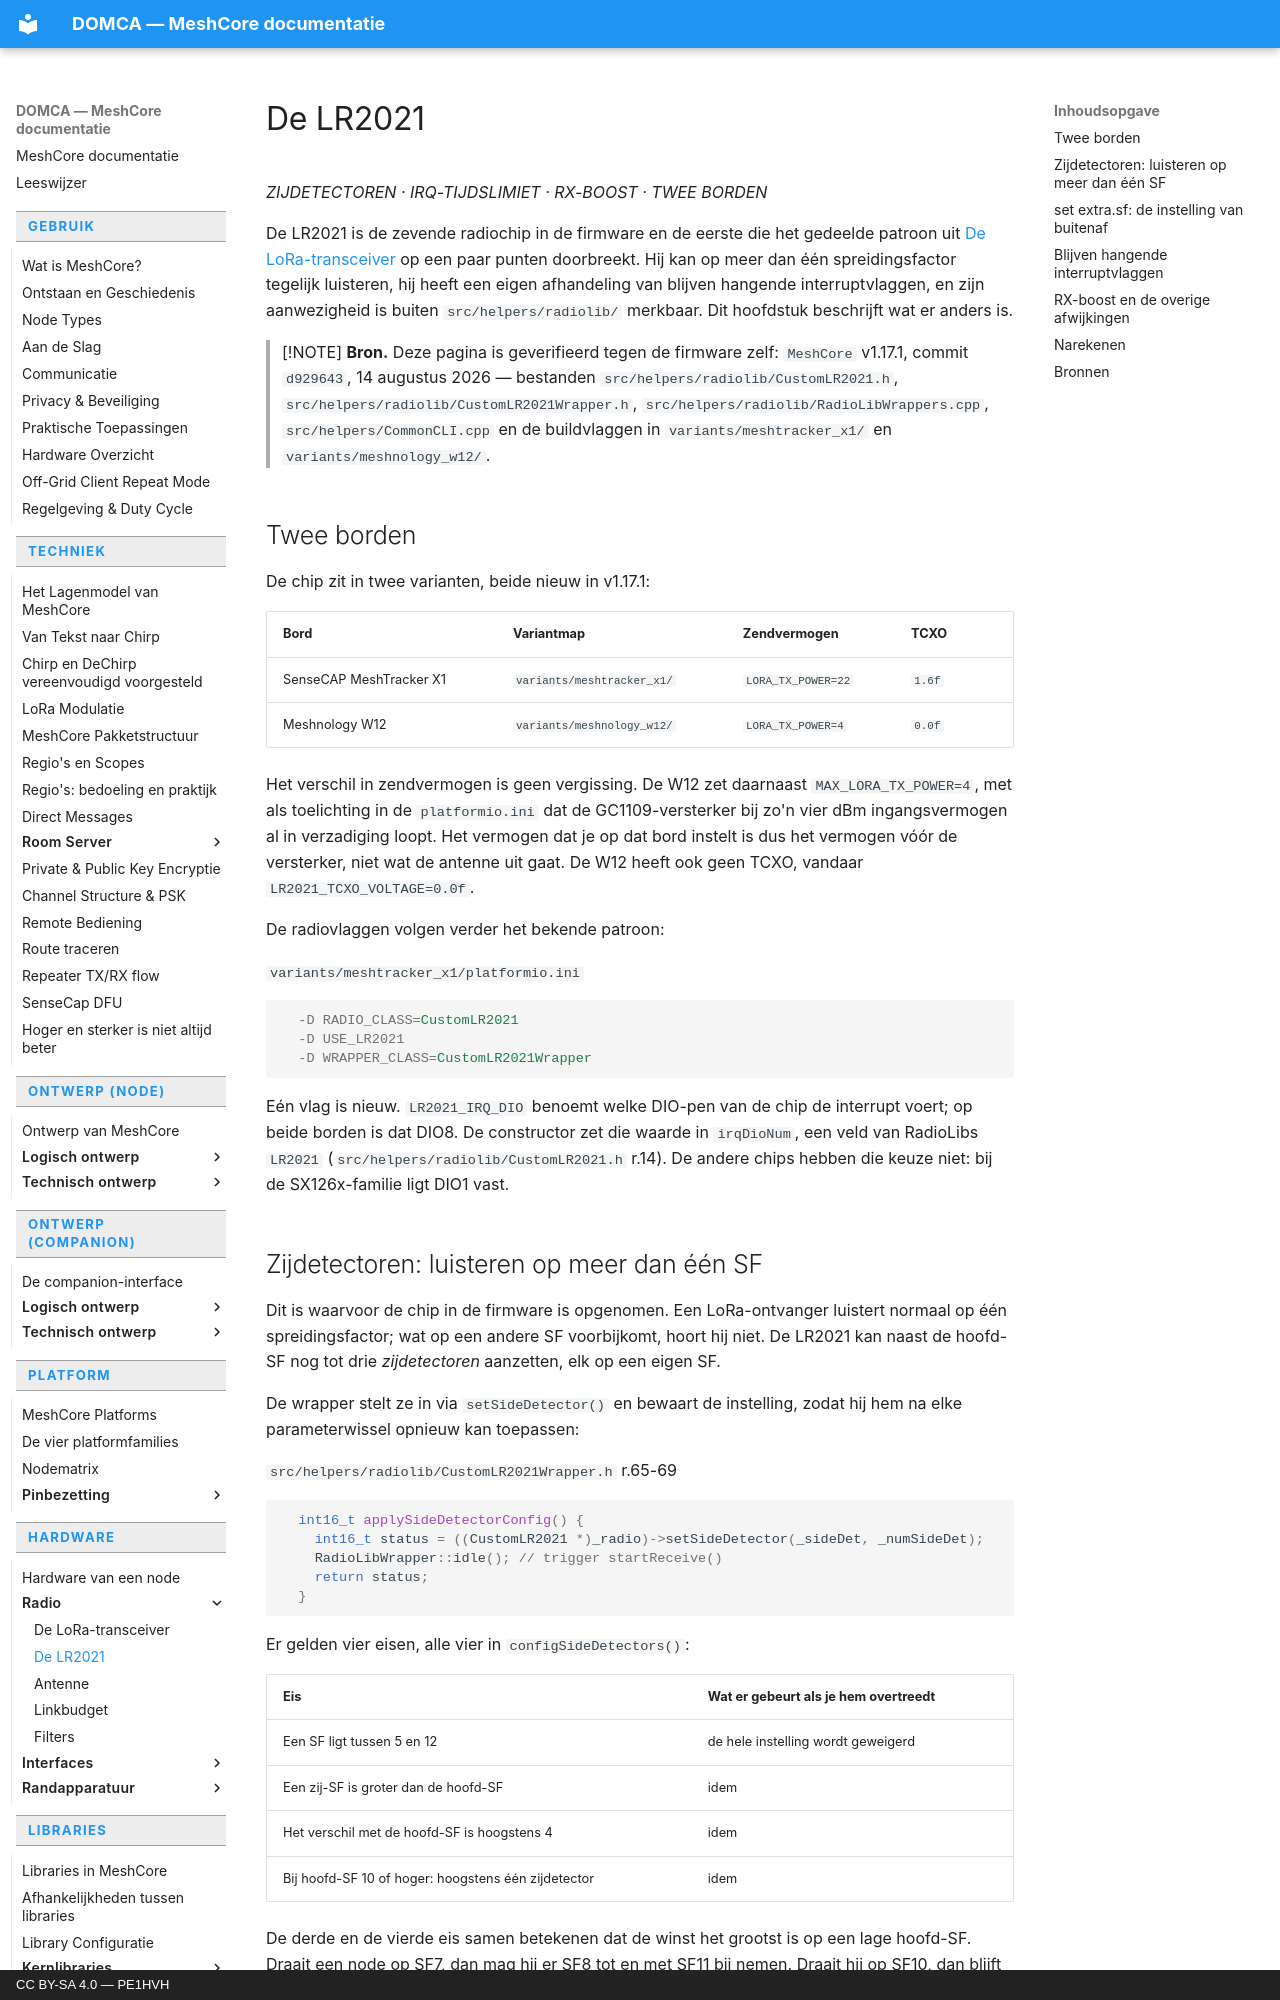

repository: pe1hvh/meshcore-docs · page: nl/hardware/radio/lr2021/index.html · generator: mkdocs · copyright: CC BY-SA 4.0 — PE1HVH

# De LR2021

*ZIJDETECTOREN · IRQ-TIJDSLIMIET · RX-BOOST · TWEE BORDEN*

De LR2021 is de zevende radiochip in de firmware en de eerste die het
gedeelde patroon uit [De LoRa-transceiver](sx1262.md) op een paar punten
doorbreekt. Hij kan op meer dan één spreidingsfactor tegelijk luisteren, hij
heeft een eigen afhandeling van blijven hangende interruptvlaggen, en zijn
aanwezigheid is buiten `src/helpers/radiolib/` merkbaar. Dit hoofdstuk
beschrijft wat er anders is.

> [!NOTE]
> **Bron.** Deze pagina is geverifieerd tegen de firmware zelf:
> `MeshCore` v1.17.1, commit `d929643`, 14 augustus 2026 — bestanden
> `src/helpers/radiolib/CustomLR2021.h`,
> `src/helpers/radiolib/CustomLR2021Wrapper.h`,
> `src/helpers/radiolib/RadioLibWrappers.cpp`, `src/helpers/CommonCLI.cpp`
> en de buildvlaggen in `variants/meshtracker_x1/` en
> `variants/meshnology_w12/`.

## Twee borden

De chip zit in twee varianten, beide nieuw in v1.17.1:

| Bord | Variantmap | Zendvermogen | TCXO |
|---|---|---|---|
| SenseCAP MeshTracker X1 | `variants/meshtracker_x1/` | `LORA_TX_POWER=22` | `1.6f` |
| Meshnology W12 | `variants/meshnology_w12/` | `LORA_TX_POWER=4` | `0.0f` |

Het verschil in zendvermogen is geen vergissing. De W12 zet daarnaast
`MAX_LORA_TX_POWER=4`, met als toelichting in de `platformio.ini` dat de
GC1109-versterker bij zo'n vier dBm ingangsvermogen al in verzadiging loopt.
Het vermogen dat je op dat bord instelt is dus het vermogen vóór de
versterker, niet wat de antenne uit gaat. De W12 heeft ook geen TCXO, vandaar
`LR2021_TCXO_VOLTAGE=0.0f`.

De radiovlaggen volgen verder het bekende patroon:

`variants/meshtracker_x1/platformio.ini`

```ini
  -D RADIO_CLASS=CustomLR2021
  -D USE_LR2021
  -D WRAPPER_CLASS=CustomLR2021Wrapper
```

Eén vlag is nieuw. `LR2021_IRQ_DIO` benoemt welke DIO-pen van de chip de
interrupt voert; op beide borden is dat DIO8. De constructor zet die waarde
in `irqDioNum`, een veld van RadioLibs `LR2021`
(`src/helpers/radiolib/CustomLR2021.h` r.14). De andere chips hebben die
keuze niet: bij de SX126x-familie ligt DIO1 vast.

## Zijdetectoren: luisteren op meer dan één SF

Dit is waarvoor de chip in de firmware is opgenomen. Een LoRa-ontvanger
luistert normaal op één spreidingsfactor; wat op een andere SF voorbijkomt,
hoort hij niet. De LR2021 kan naast de hoofd-SF nog tot drie *zijdetectoren*
aanzetten, elk op een eigen SF.

De wrapper stelt ze in via `setSideDetector()` en bewaart de instelling,
zodat hij hem na elke parameterwissel opnieuw kan toepassen:

`src/helpers/radiolib/CustomLR2021Wrapper.h` r.65-69

```cpp
  int16_t applySideDetectorConfig() {
    int16_t status = ((CustomLR2021 *)_radio)->setSideDetector(_sideDet, _numSideDet);
    RadioLibWrapper::idle(); // trigger startReceive()
    return status;
  }
```

Er gelden vier eisen, alle vier in `configSideDetectors()`:

| Eis | Wat er gebeurt als je hem overtreedt |
|---|---|
| Een SF ligt tussen 5 en 12 | de hele instelling wordt geweigerd |
| Een zij-SF is groter dan de hoofd-SF | idem |
| Het verschil met de hoofd-SF is hoogstens 4 | idem |
| Bij hoofd-SF 10 of hoger: hoogstens één zijdetector | idem |

De derde en de vierde eis samen betekenen dat de winst het grootst is op een
lage hoofd-SF. Draait een node op SF7, dan mag hij er SF8 tot en met SF11
bij nemen. Draait hij op SF10, dan blijft er één zijdetector over.

> [!NOTE]
> De lijst wordt als geheel aangenomen of als geheel geweigerd. Er is geen
> deelresultaat: `configSideDetectors()` controleert eerst alle opgegeven
> SF's en roept `setSideDetector()` pas daarna aan. Slaagt die aanroep niet,
> dan blijft de vorige instelling staan.
